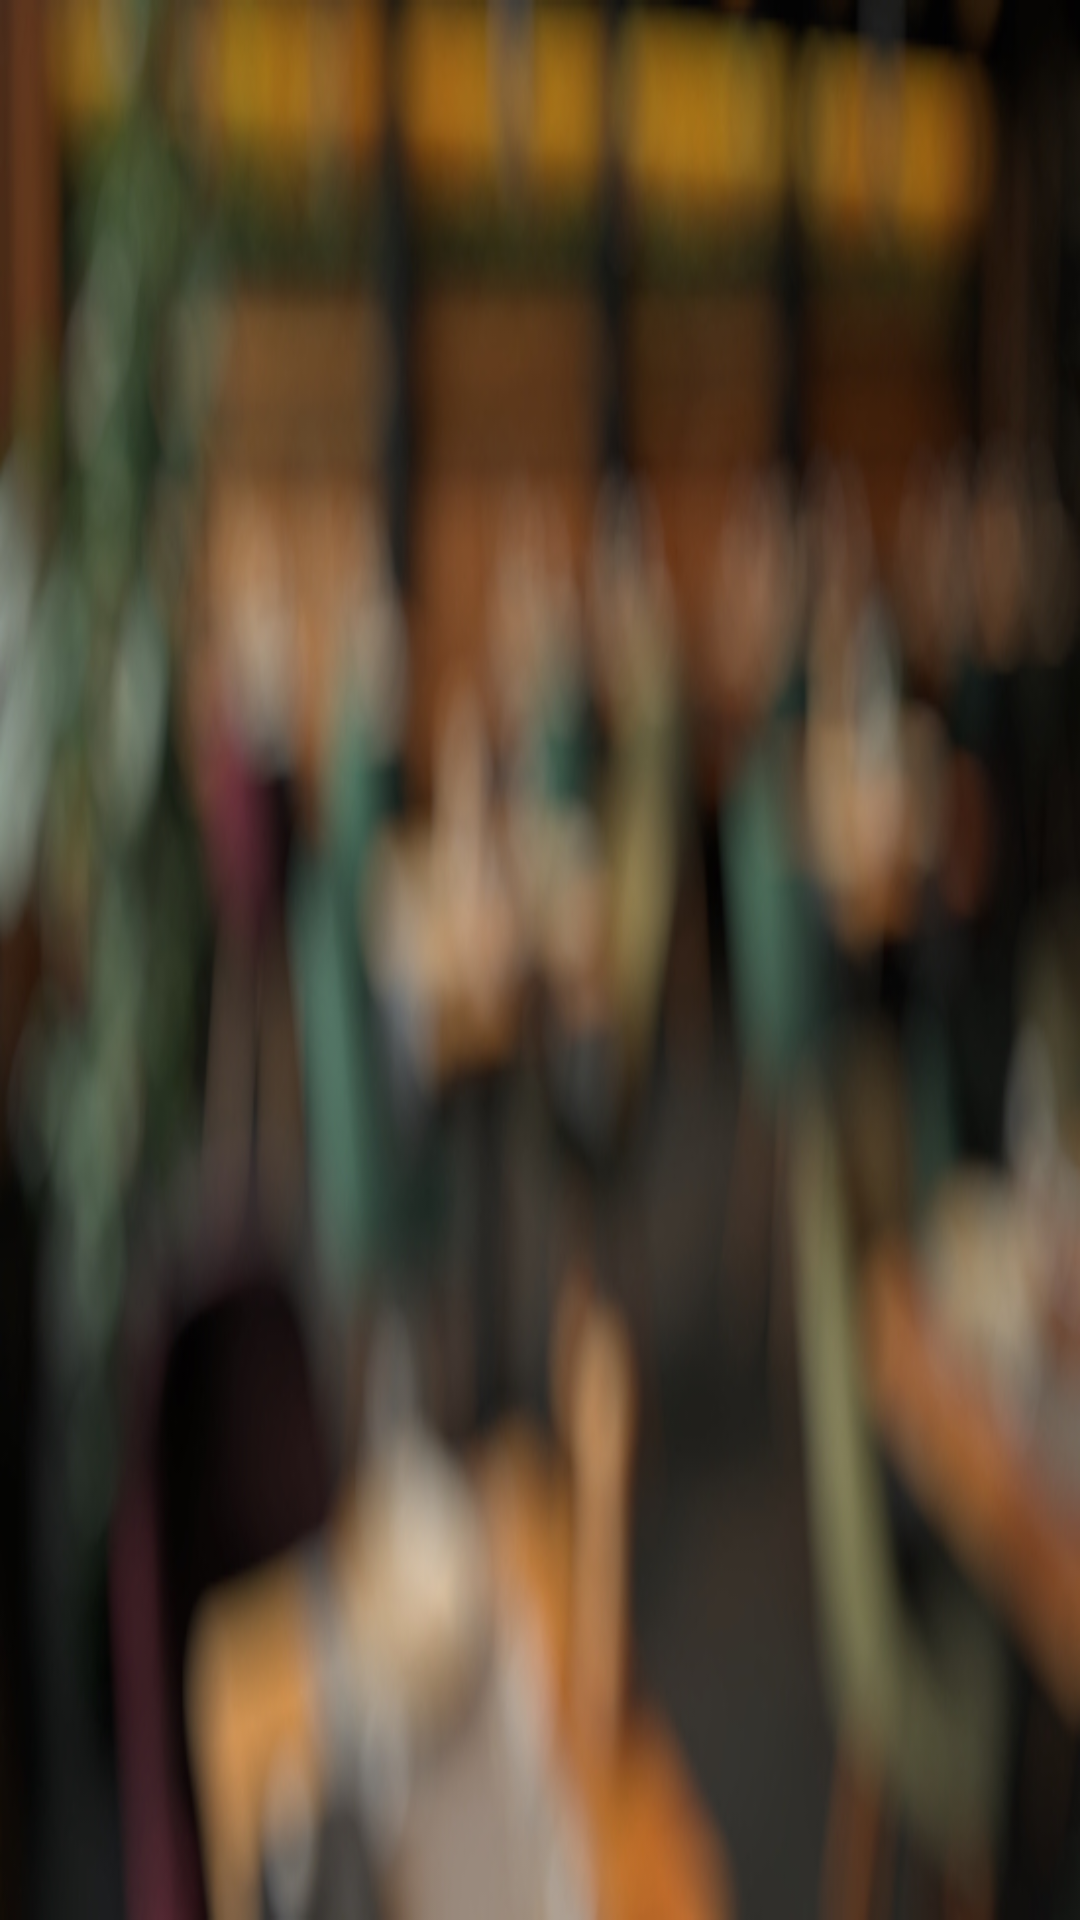

Android layout source for this screen:
<!-- AndroidManifest.xml: application theme Theme.RestaurantHelper -->
<!-- res/layout/nav_header.xml -->
<?xml version="1.0" encoding="utf-8"?>
<LinearLayout xmlns:android="http://schemas.android.com/apk/res/android"
    xmlns:app="http://schemas.android.com/apk/res-auto"
    android:layout_width="match_parent"
    android:layout_height="176dp"
    android:background="@drawable/restback"
    android:gravity="bottom"
    android:orientation="vertical"
    android:padding="16dp"
    android:theme="@style/ThemeOverlay.AppCompat.Dark"/>
<!-- resources referenced by this layout -->
<resources>
  <!-- drawable restback: jpg bitmap (drawable, 113305 bytes) -->
  <style name="Theme.RestaurantHelper" parent="Theme.MaterialComponents.DayNight.DarkActionBar">
          
          <item name="colorPrimary">#FF9900</item>
          <item name="colorPrimaryVariant">#FF5900</item>
          <item name="colorOnPrimary">@color/white</item>
          <item name="android:colorAccent">@color/mainorange</item>
          
          <item name="colorSecondary">@color/light</item>
          <item name="colorSecondaryVariant">@color/dark</item>
          <item name="colorOnSecondary">@color/black</item>
          
          <item name="android:statusBarColor">@color/mainorange</item>
          
          <item name="android:textColor">@color/black</item>
          <item name="android:windowBackground">@color/gray</item>
      </style>
  <color name="white">#FFFFFFFF</color>
  <color name="mainorange">#FF8400</color>
  <color name="light">#FFAF58</color>
  <color name="dark">#B34800</color>
  <color name="black">#FF000000</color>
  <color name="gray">#CFCFCF</color>
</resources>
